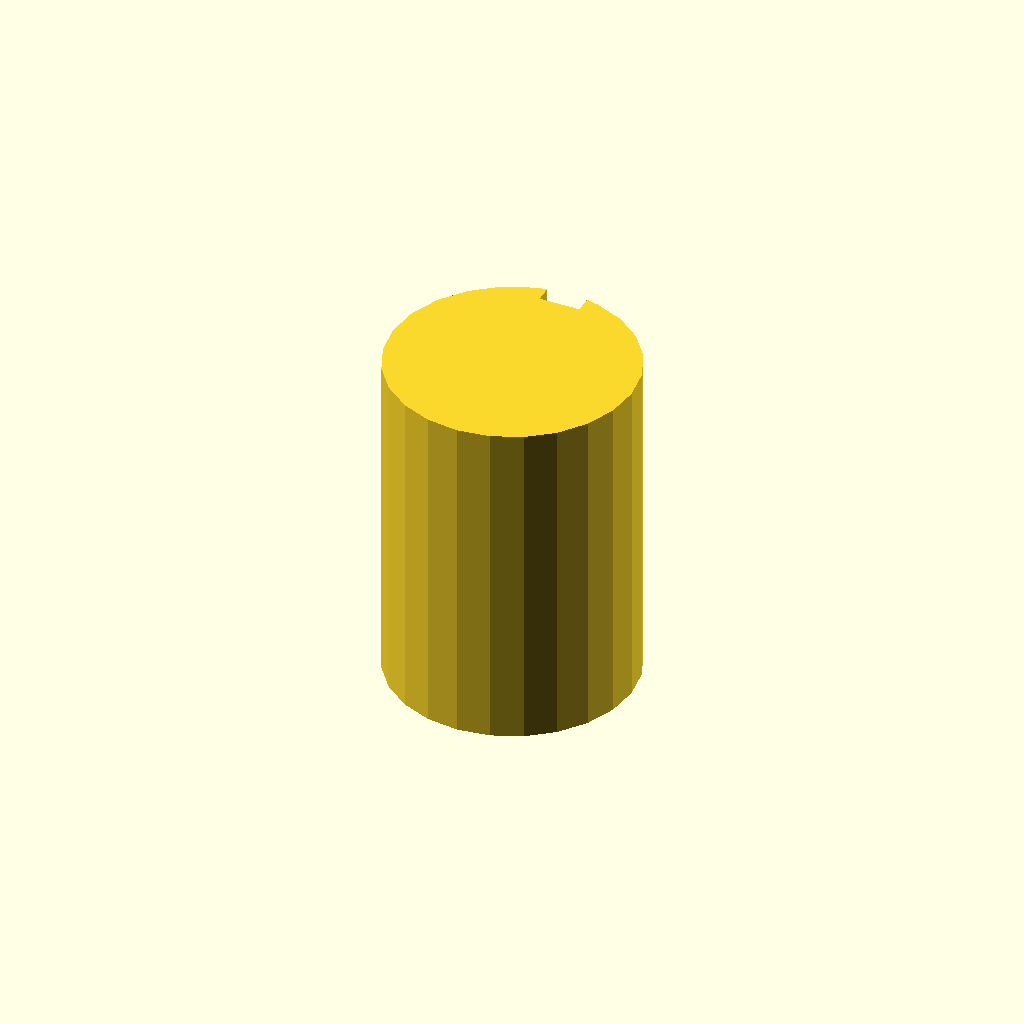
Cell 1: the model at its default parameters.
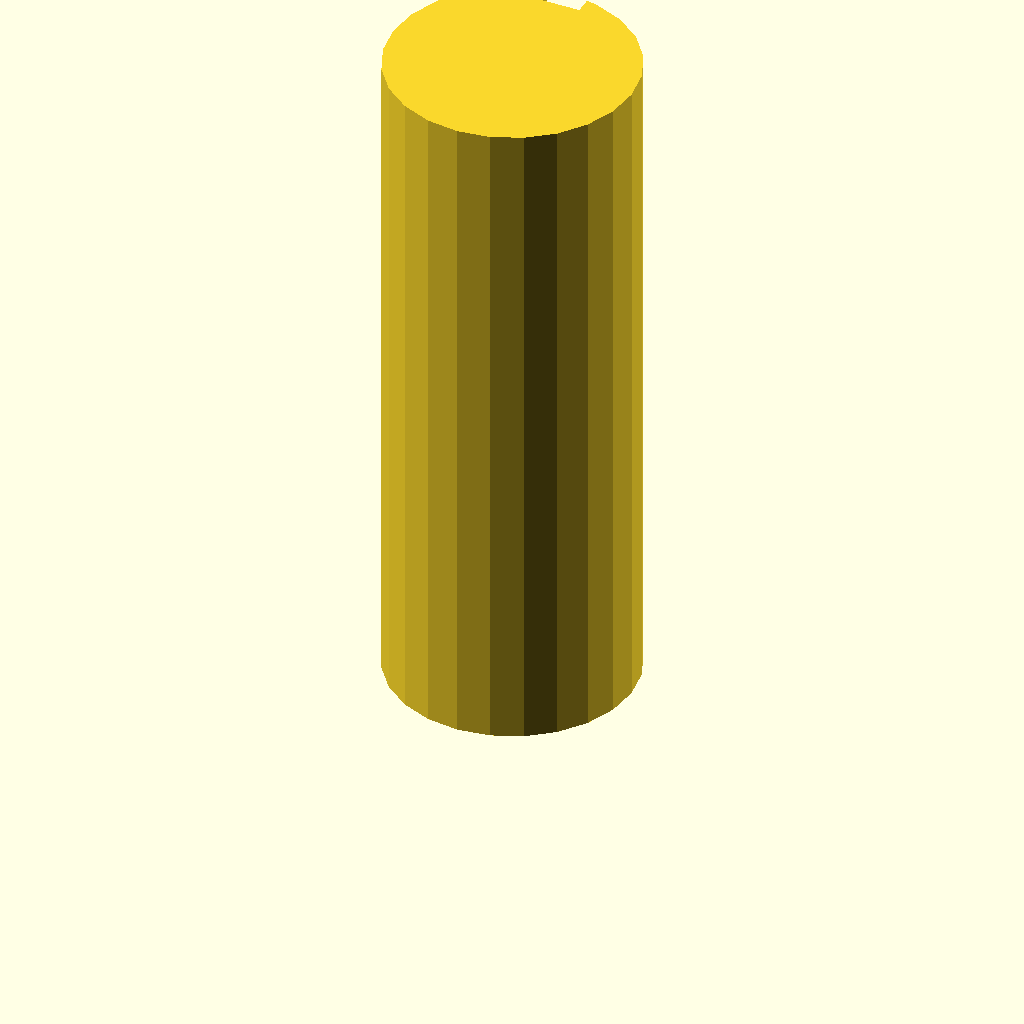
Cell 2: plate_t = 100 (everything else at default).
One fixed orthographic camera (rotation 55°, 0°, 25°; colour scheme Cornfield) for every cell.
Source of the model, optional_data/data/sketch3/keyways/part_0143.scad:
$fn = 32;

// ----------------------------------------------------------------------
// Keyway shaft: d36 shaft, key 6 x 2.5 mm
// ----------------------------------------------------------------------

// --- parameters (mm) ---
shaft_r = 18;             // shaft radius
key_w = 6;                // keyway width
key_d = 2.5;              // keyway depth below the surface line
plate_t = 50;             // shaft length, Z (extrusion height)

shaft_d = 2 * shaft_r;  // shaft diameter
circle_step = 15;  // polygon sampling step, degrees

profile = [[13.341, 35.387], [9, 33.588], [5.272, 30.728], [2.412, 27], [0.613, 22.659], [0, 18], [0.613, 13.341], [2.412, 9], [5.272, 5.272], [9, 2.412], [13.341, 0.613], [18, 0], [22.659, 0.613], [27, 2.412], [30.728, 5.272], [33.588, 9], [35.387, 13.341], [36, 18], [35.387, 22.659], [33.588, 27], [30.728, 30.728], [27, 33.588], [22.659, 35.387], [21, 35.748], [21, 33.248], [15, 33.248], [15, 35.748]];  // primary outline, 27 points, counter clockwise

// --- the one profile operation ---
linear_extrude(height = plate_t) polygon(points = profile);
Customizer parameters (derived from the source; name, type, default, range or options):
shaft_r: number, default 18
key_w: number, default 6
key_d: number, default 2.5
plate_t: number, default 50
circle_step: number, default 15
